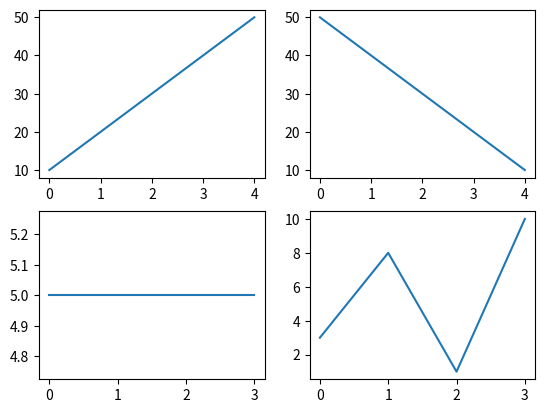

Write the Python code that produced this figure.
import matplotlib.pyplot as plt 
import numpy as np 
#plot 1:
x = np.array([0, 1, 2, 3, 4])
y = np.array([10, 20, 30, 40, 50])
plt.subplot(2,2,1)
plt.plot(x,y)
#plot 2:
x = np.array([0, 1, 2, 3, 4])
y = np.array([50, 40, 30, 20, 10])
plt.subplot(2,2,2)
plt.plot(x,y)
#plot 3:
x = np.array([0, 1, 2, 3])
y = np.array([5, 5, 5, 5])
plt.subplot(2, 2, 3)
plt.plot(x,y)
#plot 4:
x = np.array([0, 1, 2, 3])
y = np.array([3, 8, 1, 10])
plt.subplot(2, 2, 4)
plt.plot(x,y)
plt.show()
